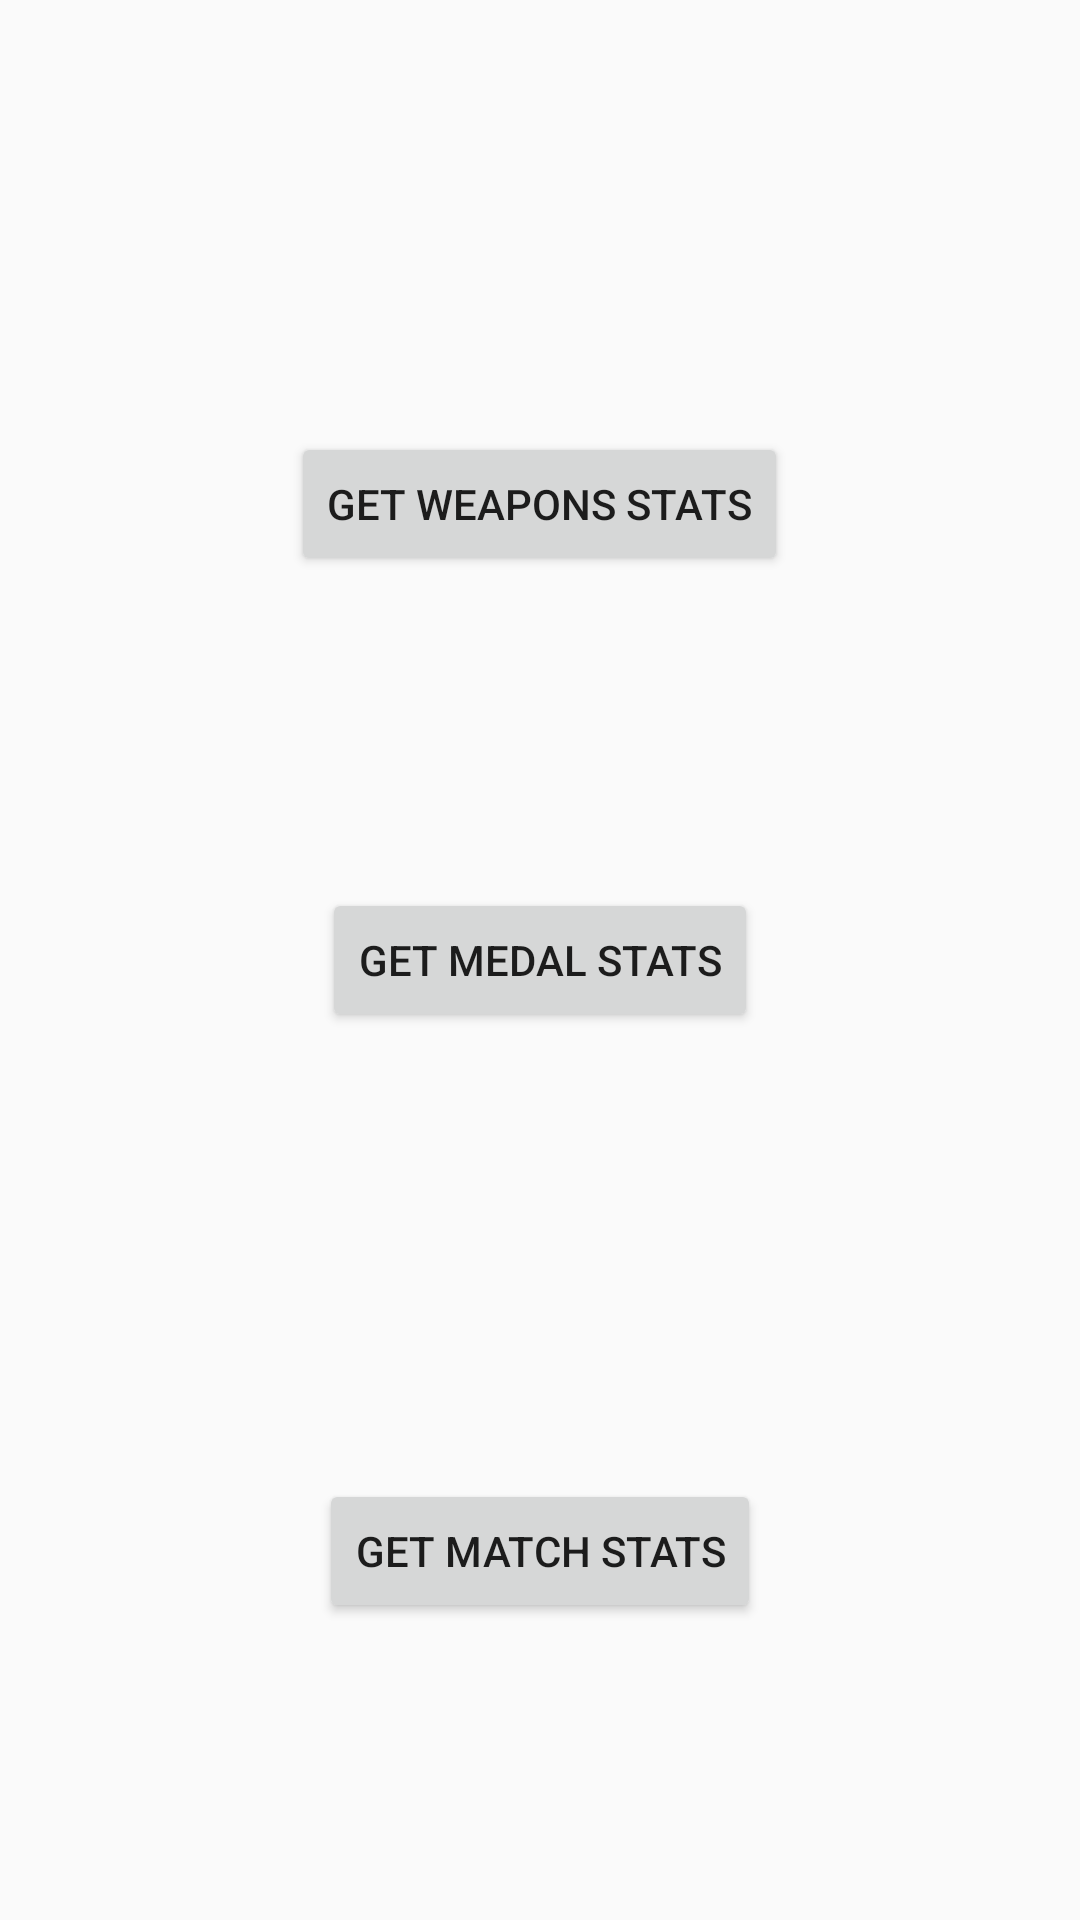

This screen was rendered from an Android layout file. Write that file and the resources it references.
<!-- AndroidManifest.xml: application theme AppTheme -->
<!-- res/layout/activity_choose_options.xml -->
<?xml version="1.0" encoding="utf-8"?>
<RelativeLayout xmlns:android="http://schemas.android.com/apk/res/android"
    xmlns:tools="http://schemas.android.com/tools"
    android:layout_width="match_parent"
    android:layout_height="match_parent"
    android:paddingBottom="@dimen/activity_vertical_margin"
    android:paddingLeft="@dimen/activity_horizontal_margin"
    android:paddingRight="@dimen/activity_horizontal_margin"
    android:paddingTop="@dimen/activity_vertical_margin"
    tools:context="com.example.h5api.ChooseOptionsActivity">

    <Button
        android:layout_width="wrap_content"
        android:layout_height="wrap_content"
        android:text="Get Weapons Stats"
        android:id="@+id/getWeaponStatsBtn"
        android:layout_above="@+id/getMedalStatsBtn"
        android:layout_centerHorizontal="true"
        android:layout_marginBottom="104dp"
        android:onClick="getWeaponStats"/>

    <Button
        android:layout_width="wrap_content"
        android:layout_height="wrap_content"
        android:text="Get Medal Stats"
        android:id="@+id/getMedalStatsBtn"
        android:layout_centerVertical="true"
        android:layout_centerHorizontal="true"
        android:onClick="getMedalStats"/>

    <Button
        android:layout_width="wrap_content"
        android:layout_height="wrap_content"
        android:text="Get Match Stats"
        android:id="@+id/getMatchStatsBtn"
        android:layout_marginBottom="99dp"
        android:layout_alignParentBottom="true"
        android:layout_centerHorizontal="true"
        android:onClick="getMatchStats"/>
</RelativeLayout>
<!-- resources referenced by this layout -->
<resources>
  <style name="AppTheme" parent="Theme.AppCompat.Light.DarkActionBar">
          
          <item name="colorPrimary">@color/darkColorPrimary</item>
          <item name="colorPrimaryDark">@color/darkColorPrimaryDark</item>
          <item name="colorAccent">@color/darkColorAccent</item>
      </style>
  <color name="darkColorPrimary">#000000</color>
  <color name="darkColorPrimaryDark">#000000</color>
  <color name="darkColorAccent">#2aac4b</color>
</resources>
